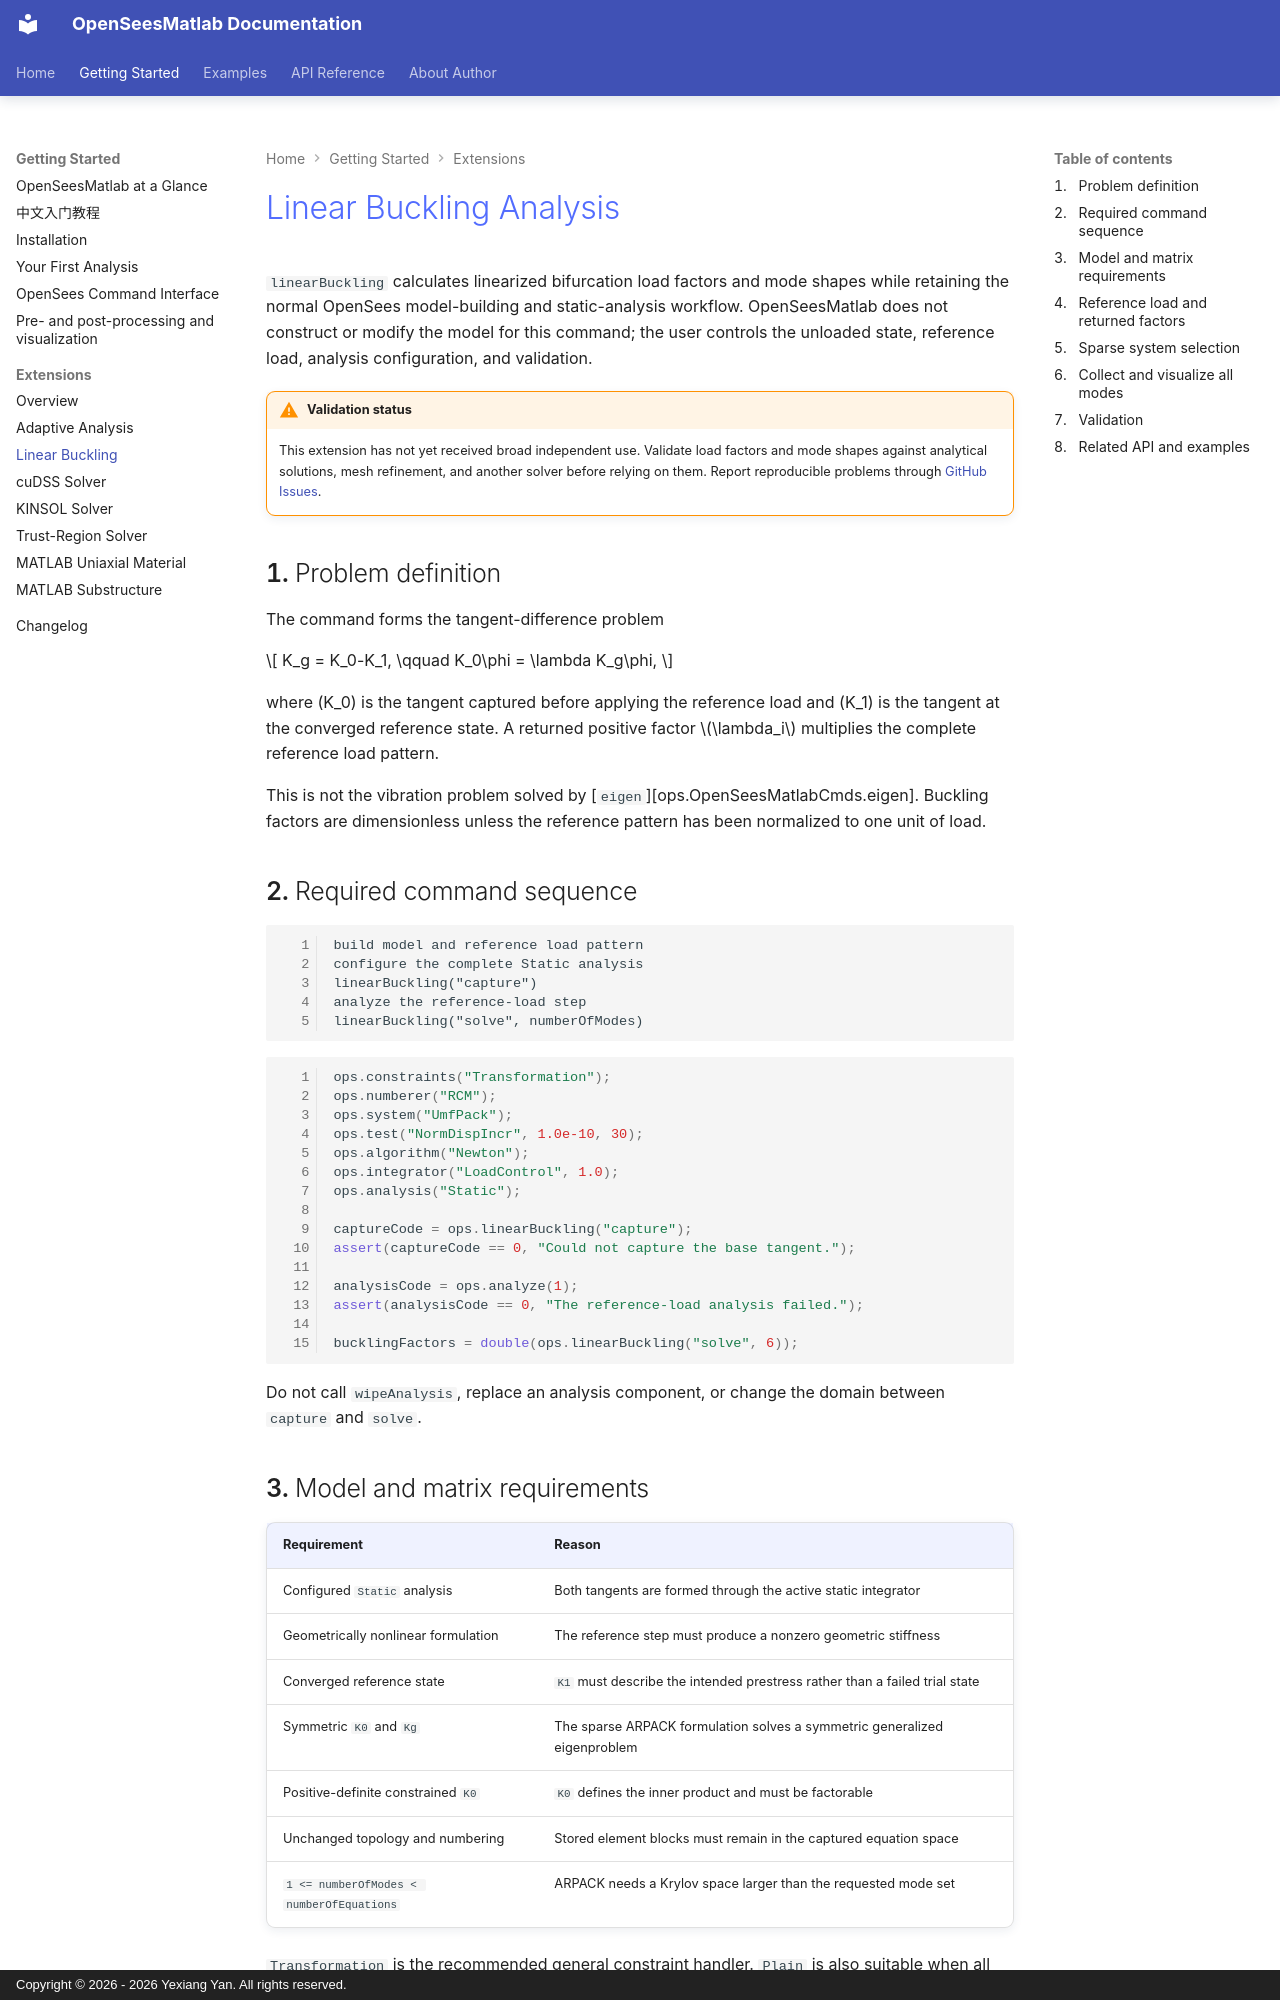

repository: yexiang92/OpenSeesMatlab · page: getting_started/extensions/linear_buckling/index.html · generator: mkdocs · copyright: Copyright © 2026 - 2026 Yexiang Yan. All rights reserved.

# Linear Buckling Analysis

`linearBuckling` calculates
linearized bifurcation load factors and mode shapes while retaining the normal
OpenSees model-building and static-analysis workflow. OpenSeesMatlab does not
construct or modify the model for this command; the user controls the unloaded
state, reference load, analysis configuration, and validation.

!!! warning "Validation status"

    This extension has not yet received broad independent use. Validate load
    factors and mode shapes against analytical solutions, mesh refinement, and
    another solver before relying on them. Report reproducible problems through
    [GitHub Issues](https://github.com/yexiang92/OpenSeesMatlab/issues).

## Problem definition

The command forms the tangent-difference problem

\[
K_g = K_0-K_1,
\qquad
K_0\phi = \lambda K_g\phi,
\]

where (K_0) is the tangent captured before applying the reference load and
(K_1) is the tangent at the converged reference state. A returned positive
factor \(\lambda_i\) multiplies the complete reference load pattern.

This is not the vibration problem solved by
[`eigen`][ops.OpenSeesMatlabCmds.eigen]. Buckling factors are dimensionless
unless the reference pattern has been normalized to one unit of load.

## Required command sequence

```text
build model and reference load pattern
configure the complete Static analysis
linearBuckling("capture")
analyze the reference-load step
linearBuckling("solve", numberOfModes)
```

```matlab
ops.constraints("Transformation");
ops.numberer("RCM");
ops.system("UmfPack");
ops.test("NormDispIncr", 1.0e-10, 30);
ops.algorithm("Newton");
ops.integrator("LoadControl", 1.0);
ops.analysis("Static");

captureCode = ops.linearBuckling("capture");
assert(captureCode == 0, "Could not capture the base tangent.");

analysisCode = ops.analyze(1);
assert(analysisCode == 0, "The reference-load analysis failed.");

bucklingFactors = double(ops.linearBuckling("solve", 6));
```

Do not call `wipeAnalysis`, replace an analysis component, or change the domain
between `capture` and `solve`.
